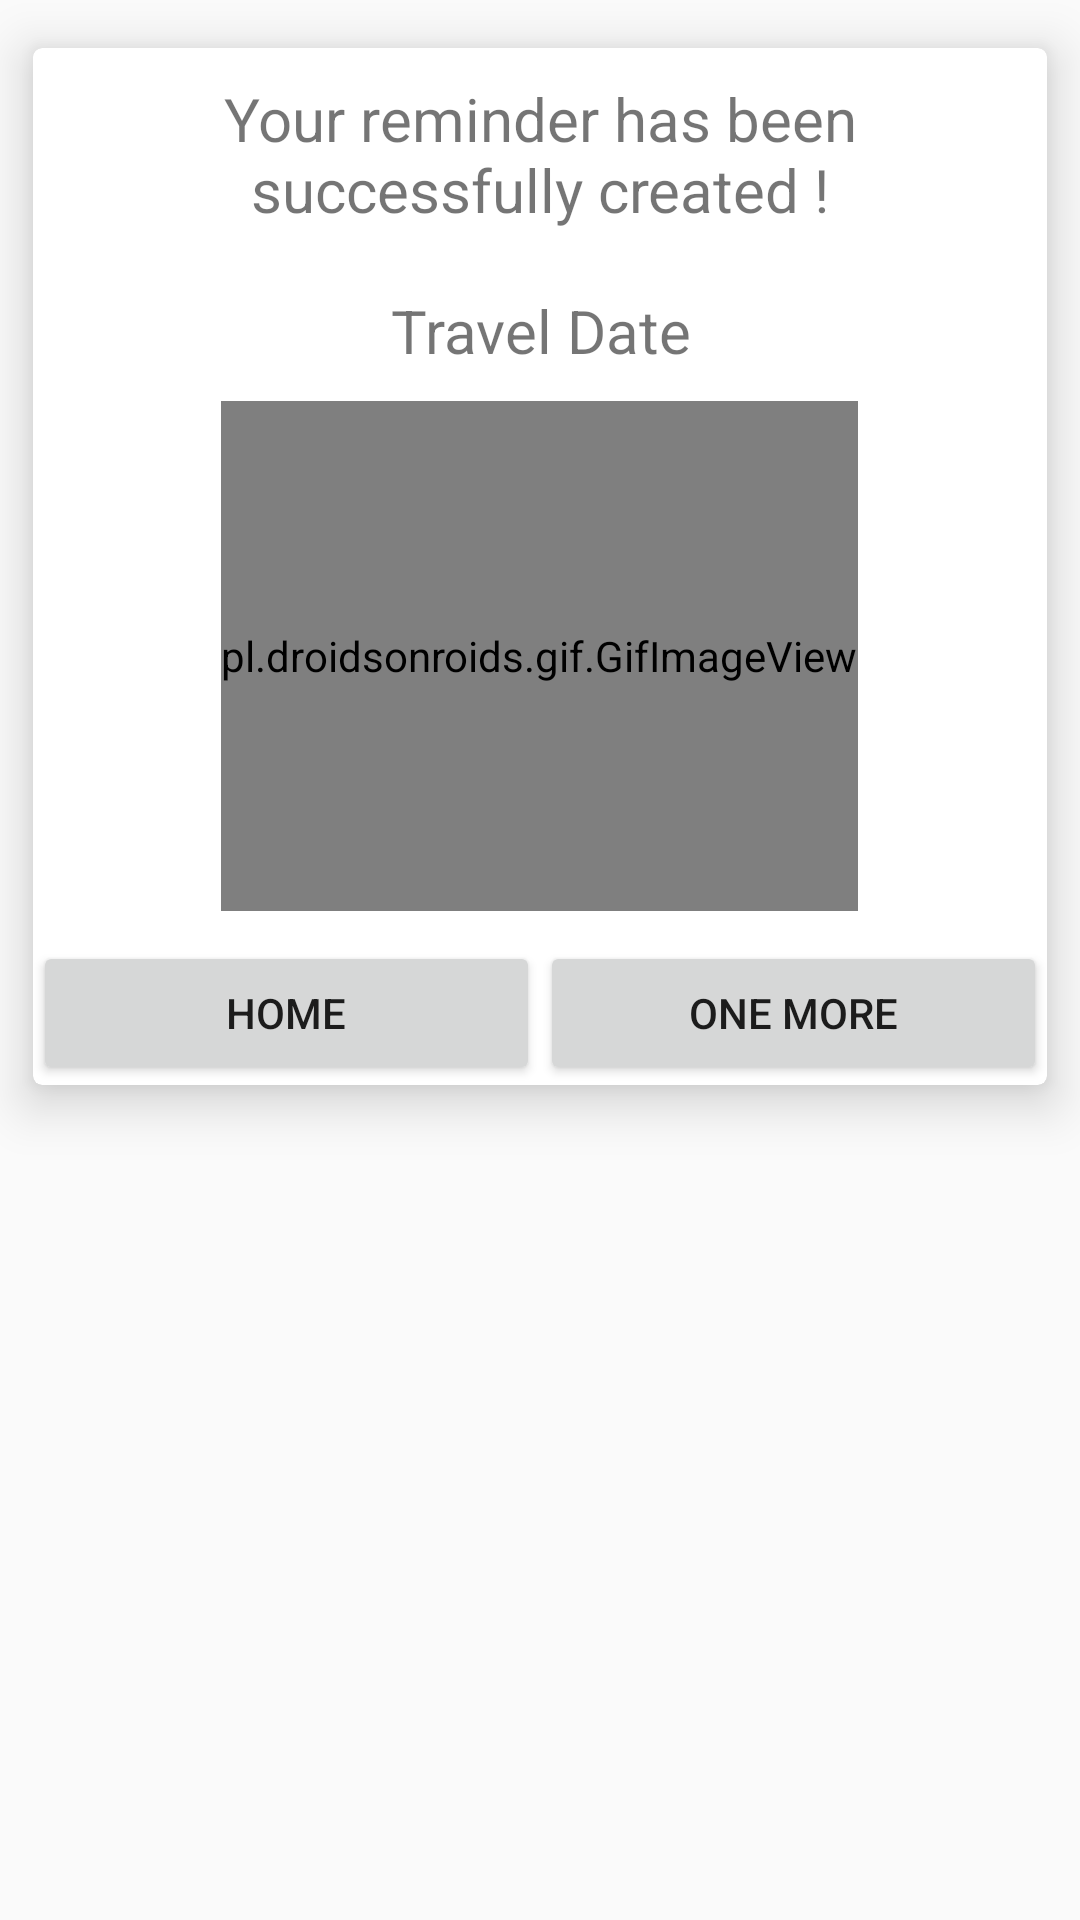

The Android layout XML behind this screen, and the referenced resources:
<!-- AndroidManifest.xml: application theme AppTheme -->
<!-- res/layout/dialog_success_description.xml -->
<?xml version="1.0" encoding="utf-8"?>
<RelativeLayout xmlns:android="http://schemas.android.com/apk/res/android"
    xmlns:card_view="http://schemas.android.com/apk/res-auto"
    android:layout_width="match_parent"
    android:layout_height="match_parent">

    <androidx.cardview.widget.CardView
        android:id="@+id/create_event_card"
        android:layout_width="wrap_content"
        android:layout_height="wrap_content"
        card_view:cardCornerRadius="3dp"
        card_view:cardElevation="10dp"
        card_view:cardUseCompatPadding="true">


        <RelativeLayout
            android:layout_width="wrap_content"
            android:layout_height="wrap_content">

            <pl.droidsonroids.gif.GifImageView
                android:id="@+id/successImage"
                android:layout_centerHorizontal="true"
                android:layout_width="wrap_content"
                android:layout_height="170dp"
                android:layout_below="@id/popup_travel_date"
                android:src="@drawable/alarm_set_gif" />

            <LinearLayout
                android:layout_width="match_parent"
                android:layout_height="wrap_content"
                android:layout_below="@id/successImage"
                android:orientation="horizontal"
                android:weightSum="2">

                <Button
                    android:id="@+id/goto_home"
                    android:layout_width="0dp"
                    android:layout_height="wrap_content"
                    android:layout_marginTop="10dp"
                    android:layout_weight="1"
                    android:text="@string/goto_home" />

                <Button
                    android:id="@+id/create_another"
                    android:layout_width="0dp"
                    android:layout_height="wrap_content"
                    android:layout_marginTop="10dp"
                    android:layout_weight="1"
                    android:text="@string/create_another" />

            </LinearLayout>

            <TextView
                android:id="@+id/event_created_note"
                android:layout_width="250dp"
                android:layout_height="wrap_content"
                android:layout_centerHorizontal="true"
                android:layout_margin="10dp"
                android:gravity="center_horizontal"
                android:text="@string/success_note"
                android:textAlignment="center"
                android:textSize="20sp" />

            <TextView
                android:id="@+id/popup_travel_date"
                android:layout_width="250dp"
                android:layout_height="wrap_content"
                android:layout_below="@id/event_created_note"
                android:layout_centerHorizontal="true"
                android:layout_margin="10dp"
                android:gravity="center_horizontal"
                android:text="@string/travel_date_label"
                android:textAlignment="center"
                android:textSize="20sp" />

        </RelativeLayout>
    </androidx.cardview.widget.CardView>
</RelativeLayout>
<!-- resources referenced by this layout -->
<resources>
  <string name="create_another">One More</string>
  <string name="goto_home">Home</string>
  <string name="success_note">Your reminder has been successfully created !</string>
  <string name="travel_date_label">Travel Date</string>
  <style name="AppTheme" parent="Theme.AppCompat.Light.DarkActionBar">
          
          <item name="colorPrimary">@color/colorAccentMild</item>
          <item name="colorPrimaryDark">@color/colorAccentMild</item>
          <item name="colorAccent">@color/colorAccent</item>
          <item name="android:statusBarColor">#245C93</item>
      </style>
  <color name="colorAccentMild">#519CE4</color>
  <color name="colorAccent">#54a3f0</color>
</resources>
